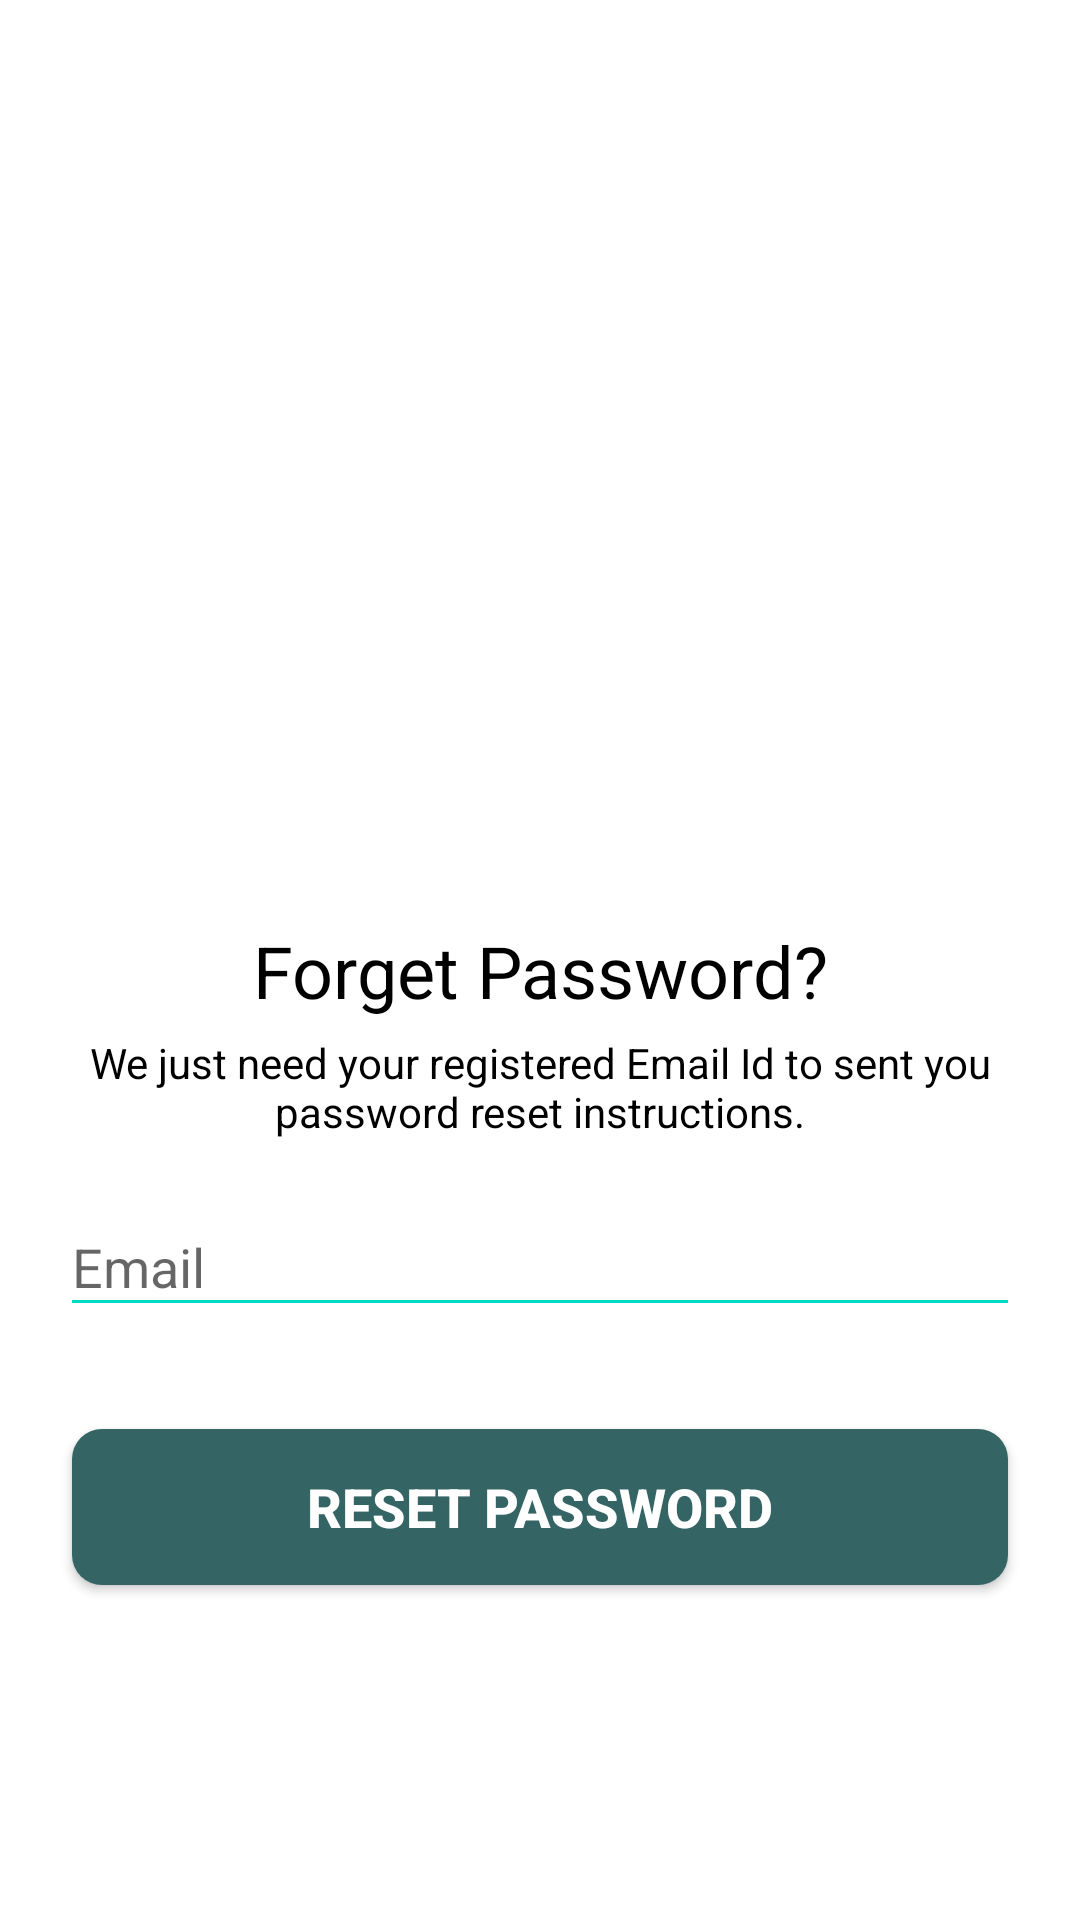

Layout XML and referenced resources for this Android screen:
<!-- AndroidManifest.xml: application theme AppTheme -->
<!-- res/layout/fragment_forget_password.xml -->
<?xml version="1.0" encoding="utf-8"?>
<androidx.coordinatorlayout.widget.CoordinatorLayout xmlns:android="http://schemas.android.com/apk/res/android"
    xmlns:app="http://schemas.android.com/apk/res-auto"
    xmlns:tools="http://schemas.android.com/tools"
    android:layout_width="match_parent"
    android:layout_height="match_parent"
    tools:context=".view.ForgetPasswordFragment"
    android:orientation="vertical"
    android:background="@color/white"
    >

    <LinearLayout
        android:layout_width="match_parent"
        android:layout_height="match_parent"
        android:orientation="vertical"
        android:padding="20dp"
        android:layout_gravity="center"
        android:gravity="center">


        <ImageView
            android:layout_width="200dp"
            android:layout_height="200dp"
            android:src="@drawable/forget"
            />

        <TextView
            android:gravity="center"
            android:layout_width="match_parent"
            android:layout_height="wrap_content"
            android:layout_gravity="center_horizontal"
            android:text="Forget Password?"
            android:textSize="24dp"
            android:textColor="@color/black"
            />

        <TextView
            android:layout_width="wrap_content"
            android:layout_height="wrap_content"
            android:layout_marginBottom="10dp"
            android:gravity="center_horizontal"
            android:text="@string/forgot_password_msg"
            android:textColor="@android:color/black"
            android:textSize="14dp"
            android:layout_marginTop="5dp"/>

        <com.google.android.material.textfield.TextInputLayout
            android:layout_width="match_parent"
            android:layout_height="wrap_content">

            <EditText
                android:id="@+id/user_email"
                android:layout_width="match_parent"
                android:layout_height="wrap_content"
                android:layout_marginBottom="10dp"
                android:layout_marginTop="20dp"
                android:hint="@string/hint_email"
                android:inputType="textEmailAddress"
                android:textColor="@android:color/black"
                android:textColorHint="@android:color/black"
                android:backgroundTint="@color/colorAccent"/>
        </com.google.android.material.textfield.TextInputLayout>

        

        <Button
            android:id="@+id/btn_reset_password"
            android:layout_width="match_parent"
            android:layout_height="60dp"
            android:layout_marginTop="20dip"
            android:background="@drawable/btn_rounded_shape"
            android:text="@string/btn_reset_password"
            android:textColor="@android:color/white"
            android:textStyle="bold"
            android:textSize="18sp"
            />

    </LinearLayout>

    <ProgressBar
        android:id="@+id/progressbar_forgetPass"
        android:layout_width="match_parent"
        android:layout_height="wrap_content"
        android:layout_gravity="center"
        android:visibility="gone"/>

</androidx.coordinatorlayout.widget.CoordinatorLayout>
<!-- resources referenced by this layout -->
<resources>
  <color name="black">#000</color>
  <color name="colorAccent">#03DAC5</color>
  <color name="white">#fff</color>
  <!-- drawable btn_rounded_shape (drawable) -->
  <?xml version="1.0" encoding="utf-8"?>
  <selector xmlns:android="http://schemas.android.com/apk/res/android">
      <item android:state_pressed="true">
  
          <layer-list>
              <item android:bottom="4dp" android:left="4dp" android:right="4dp" android:top="4dp">
                  <shape android:shape="rectangle">
                      <corners android:bottomLeftRadius="10dp" android:bottomRightRadius="10dp" android:radius="60dp" android:topLeftRadius="10dp" android:topRightRadius="10dp" />
                      <solid android:color="@color/Login_button_onClick_color" />
                      <padding android:bottom="0dp" android:left="0dp" android:right="0dp" android:top="0dp" />
                      <size android:width="110dp" android:height="40dp" />
                  </shape>
              </item>
          </layer-list>
  
      </item>
  
  
  
      <item>
  
          <layer-list>
              <item android:bottom="4dp" android:left="4dp" android:right="4dp" android:top="4dp">
                  <shape android:shape="rectangle">
                      <corners android:bottomLeftRadius="10dp" android:bottomRightRadius="10dp" android:radius="60dp" android:topLeftRadius="10dp" android:topRightRadius="10dp" />
                      <solid android:color="@color/App_theme_color" />
                      <padding android:bottom="0dp" android:left="0dp" android:right="0dp" android:top="0dp" />
                      <size android:width="110dp" android:height="40dp" />
                  </shape>
              </item>
          </layer-list>
  
      </item>
  </selector>
  <string name="btn_reset_password">Reset Password</string>
  <string name="forgot_password_msg">We just need your registered Email Id to sent you password reset instructions.</string>
  <string name="hint_email">Email</string>
  <style name="AppTheme" parent="Theme.AppCompat.Light.NoActionBar">
          
          <item name="colorPrimary">@color/colorPrimary</item>
          <item name="colorPrimaryDark">@color/colorPrimaryDark</item>
          <item name="colorAccent">@color/colorAccent</item>
      </style>
  <color name="Login_button_onClick_color">#3E7575</color>
  <color name="App_theme_color">#346464</color>
  <color name="colorPrimary">#346464</color>
  <color name="colorPrimaryDark">#183a4f</color>
</resources>
